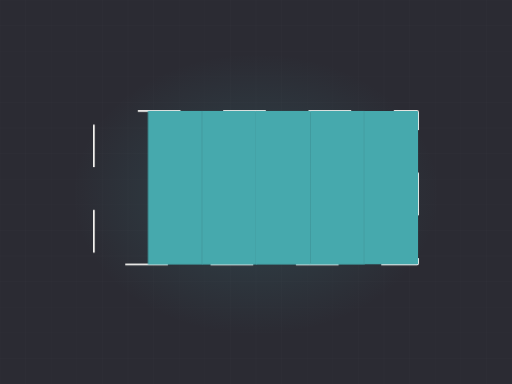
t = 0.00 s
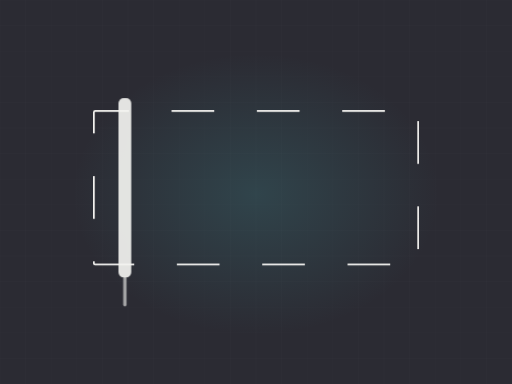
t = 1.76 s
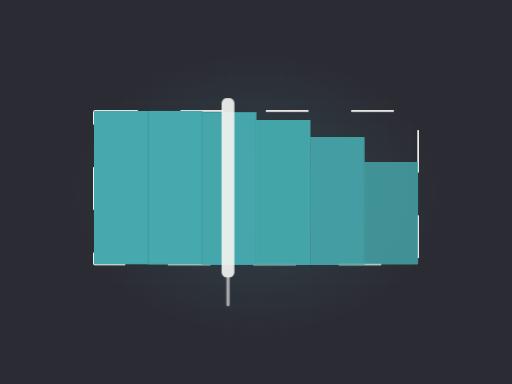
t = 3.48 s
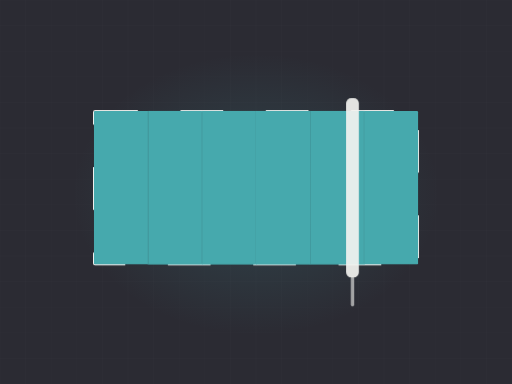
t = 5.25 s
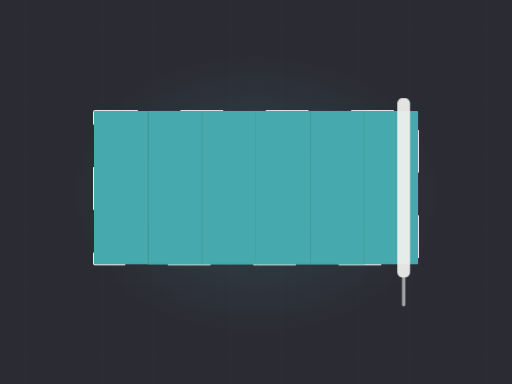
t = 6.37 s
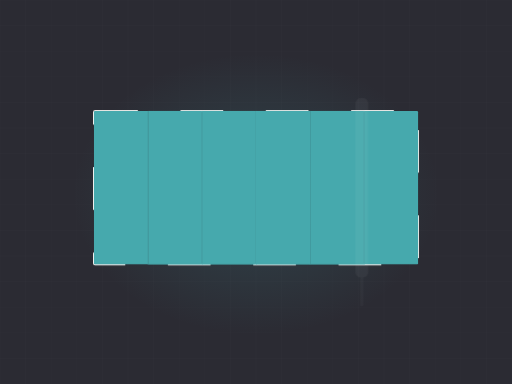
t = 8.63 s

The animated SVG that drew these frames (rendered in a browser with its animation timeline set to each time). Animation: 3 CSS @keyframes rules; frames cover the first 8.63 s, repeats indefinitely.

<svg xmlns="http://www.w3.org/2000/svg" viewBox="0 0 1200 900" width="1200" height="900" role="img" aria-label="Wall being rolled with fresh paint"><defs><radialGradient id="glow"><stop offset="0%" stop-color="#46a9ad" stop-opacity=".20"/><stop offset="100%" stop-color="#46a9ad" stop-opacity="0"/></radialGradient></defs><style>.dw2{stroke-dasharray:100;stroke-dashoffset:100;animation:dw 10.73s ease-in-out infinite}@keyframes dw{0%{stroke-dashoffset:100}24%{stroke-dashoffset:0}84%{stroke-dashoffset:0;opacity:1}95%{stroke-dashoffset:0;opacity:0}100%{stroke-dashoffset:100;opacity:0}}.lane{transform-origin:bottom center;animation:ln 10.73s ease-in-out infinite;opacity:0}@keyframes ln{0%,10%{opacity:0;transform:scaleY(0)}30%{opacity:1;transform:scaleY(1)}84%{opacity:1}95%,100%{opacity:0}}.roller{animation:rl 10.73s ease-in-out infinite;opacity:0}@keyframes rl{0%{transform:translateX(0);opacity:0}8%{opacity:1}72%{transform:translateX(786px);opacity:1}82%,100%{opacity:0}}@media (prefers-reduced-motion: reduce){*{animation:none!important}.dw{stroke-dashoffset:0!important}[class]{opacity:1!important}}/*rest-state*/.dw2{stroke-dashoffset:0;opacity:1}.lane{opacity:1}.roller{opacity:1}</style><rect width="1200" height="900" fill="#2b2b33"/><line x1="0" y1="0" x2="0" y2="900" stroke="#f4f3f0" stroke-width="1" opacity=".028"/><line x1="60" y1="0" x2="60" y2="900" stroke="#f4f3f0" stroke-width="1" opacity=".028"/><line x1="120" y1="0" x2="120" y2="900" stroke="#f4f3f0" stroke-width="1" opacity=".028"/><line x1="180" y1="0" x2="180" y2="900" stroke="#f4f3f0" stroke-width="1" opacity=".028"/><line x1="240" y1="0" x2="240" y2="900" stroke="#f4f3f0" stroke-width="1" opacity=".028"/><line x1="300" y1="0" x2="300" y2="900" stroke="#f4f3f0" stroke-width="1" opacity=".028"/><line x1="360" y1="0" x2="360" y2="900" stroke="#f4f3f0" stroke-width="1" opacity=".028"/><line x1="420" y1="0" x2="420" y2="900" stroke="#f4f3f0" stroke-width="1" opacity=".028"/><line x1="480" y1="0" x2="480" y2="900" stroke="#f4f3f0" stroke-width="1" opacity=".028"/><line x1="540" y1="0" x2="540" y2="900" stroke="#f4f3f0" stroke-width="1" opacity=".028"/><line x1="600" y1="0" x2="600" y2="900" stroke="#f4f3f0" stroke-width="1" opacity=".028"/><line x1="660" y1="0" x2="660" y2="900" stroke="#f4f3f0" stroke-width="1" opacity=".028"/><line x1="720" y1="0" x2="720" y2="900" stroke="#f4f3f0" stroke-width="1" opacity=".028"/><line x1="780" y1="0" x2="780" y2="900" stroke="#f4f3f0" stroke-width="1" opacity=".028"/><line x1="840" y1="0" x2="840" y2="900" stroke="#f4f3f0" stroke-width="1" opacity=".028"/><line x1="900" y1="0" x2="900" y2="900" stroke="#f4f3f0" stroke-width="1" opacity=".028"/><line x1="960" y1="0" x2="960" y2="900" stroke="#f4f3f0" stroke-width="1" opacity=".028"/><line x1="1020" y1="0" x2="1020" y2="900" stroke="#f4f3f0" stroke-width="1" opacity=".028"/><line x1="1080" y1="0" x2="1080" y2="900" stroke="#f4f3f0" stroke-width="1" opacity=".028"/><line x1="1140" y1="0" x2="1140" y2="900" stroke="#f4f3f0" stroke-width="1" opacity=".028"/><line x1="1200" y1="0" x2="1200" y2="900" stroke="#f4f3f0" stroke-width="1" opacity=".028"/><line x1="0" y1="0" x2="1200" y2="0" stroke="#f4f3f0" stroke-width="1" opacity=".028"/><line x1="0" y1="60" x2="1200" y2="60" stroke="#f4f3f0" stroke-width="1" opacity=".028"/><line x1="0" y1="120" x2="1200" y2="120" stroke="#f4f3f0" stroke-width="1" opacity=".028"/><line x1="0" y1="180" x2="1200" y2="180" stroke="#f4f3f0" stroke-width="1" opacity=".028"/><line x1="0" y1="240" x2="1200" y2="240" stroke="#f4f3f0" stroke-width="1" opacity=".028"/><line x1="0" y1="300" x2="1200" y2="300" stroke="#f4f3f0" stroke-width="1" opacity=".028"/><line x1="0" y1="360" x2="1200" y2="360" stroke="#f4f3f0" stroke-width="1" opacity=".028"/><line x1="0" y1="420" x2="1200" y2="420" stroke="#f4f3f0" stroke-width="1" opacity=".028"/><line x1="0" y1="480" x2="1200" y2="480" stroke="#f4f3f0" stroke-width="1" opacity=".028"/><line x1="0" y1="540" x2="1200" y2="540" stroke="#f4f3f0" stroke-width="1" opacity=".028"/><line x1="0" y1="600" x2="1200" y2="600" stroke="#f4f3f0" stroke-width="1" opacity=".028"/><line x1="0" y1="660" x2="1200" y2="660" stroke="#f4f3f0" stroke-width="1" opacity=".028"/><line x1="0" y1="720" x2="1200" y2="720" stroke="#f4f3f0" stroke-width="1" opacity=".028"/><line x1="0" y1="780" x2="1200" y2="780" stroke="#f4f3f0" stroke-width="1" opacity=".028"/><line x1="0" y1="840" x2="1200" y2="840" stroke="#f4f3f0" stroke-width="1" opacity=".028"/><line x1="0" y1="900" x2="1200" y2="900" stroke="#f4f3f0" stroke-width="1" opacity=".028"/><ellipse cx="600" cy="455" rx="430" ry="330" fill="url(#glow)"/><rect class="dw2" x="220" y="260" width="760" height="360" fill="none" stroke="#f4f3f0" stroke-width="4" opacity=".45" rx="3"/><clipPath id="wall"><rect x="220" y="260" width="760" height="360" rx="3"/></clipPath><g clip-path="url(#wall)"><rect class="lane" x="220.0" y="260" width="127.7" height="360" fill="#46a9ad" opacity="0.30" style="animation-delay:0.00s"/><rect class="lane" x="346.7" y="260" width="127.7" height="360" fill="#46a9ad" opacity="0.37" style="animation-delay:0.18s"/><rect class="lane" x="473.3" y="260" width="127.7" height="360" fill="#46a9ad" opacity="0.44" style="animation-delay:0.36s"/><rect class="lane" x="600.0" y="260" width="127.7" height="360" fill="#46a9ad" opacity="0.30" style="animation-delay:0.54s"/><rect class="lane" x="726.7" y="260" width="127.7" height="360" fill="#46a9ad" opacity="0.37" style="animation-delay:0.72s"/><rect class="lane" x="853.3" y="260" width="127.7" height="360" fill="#46a9ad" opacity="0.44" style="animation-delay:0.90s"/></g><g class="roller"><rect x="194" y="230" width="30" height="420" rx="12" fill="#f4f3f0" opacity=".92"/><rect x="205" y="648" width="8" height="70" rx="4" fill="#f4f3f0" opacity=".6"/></g></svg>
